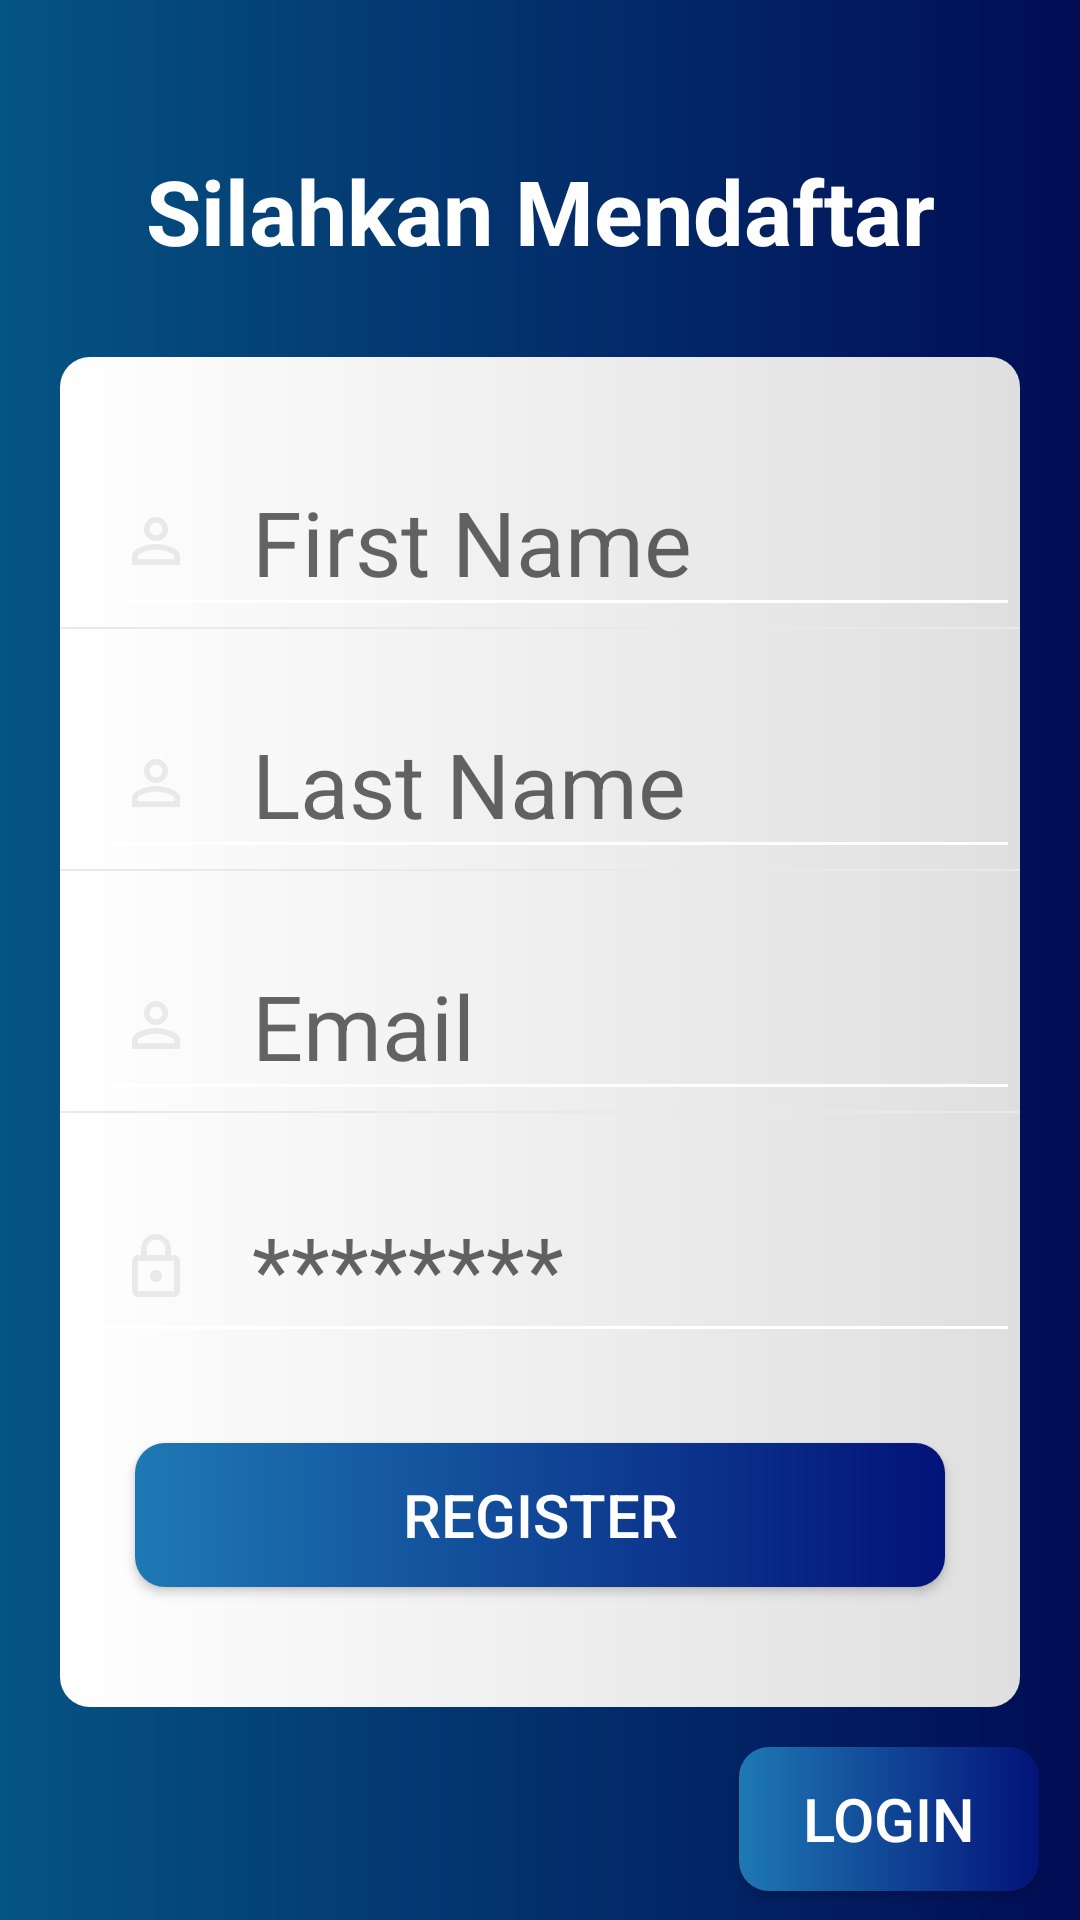

Write the Android layout XML for this screen, with the resource values it uses.
<!-- AndroidManifest.xml: application theme AppTheme -->
<!-- res/layout/activity_register_admin.xml -->
<?xml version="1.0" encoding="utf-8"?>
<androidx.constraintlayout.widget.ConstraintLayout xmlns:android="http://schemas.android.com/apk/res/android"
    xmlns:app="http://schemas.android.com/apk/res-auto"
    xmlns:tools="http://schemas.android.com/tools"
    android:layout_width="match_parent"
    android:layout_height="match_parent"
    android:background="@drawable/background_image"
    tools:context=".RegisterAdminActivity">

    <TextView
        android:id="@+id/textView"
        android:layout_width="wrap_content"
        android:layout_height="wrap_content"
        android:layout_centerInParent="true"
        android:layout_centerHorizontal="true"
        android:layout_marginTop="50dp"
        android:text="Silahkan Mendaftar"
        android:textColor="#fff"
        android:textSize="30sp"
        android:textStyle="bold"
        app:layout_constraintEnd_toEndOf="parent"
        app:layout_constraintStart_toStartOf="parent"
        app:layout_constraintTop_toTopOf="parent" />


    <RelativeLayout
        android:id="@+id/rl_input"
        android:layout_width="320dp"
        android:layout_height="450dp"
        android:layout_centerInParent="true"
        android:layout_centerVertical="true"
        android:background="@drawable/background_1"
        app:layout_constraintBottom_toBottomOf="parent"
        app:layout_constraintEnd_toEndOf="parent"
        app:layout_constraintStart_toStartOf="parent"
        app:layout_constraintTop_toBottomOf="@+id/textView"
        app:layout_constraintVertical_bias="0.287">

        <EditText
            android:id="@+id/et_firstname"
            android:layout_width="match_parent"
            android:layout_height="60dp"
            android:layout_marginTop="30dp"
            android:backgroundTint="#FFF"
            android:drawableLeft="@drawable/ic_person_outline_black_24dp"
            android:drawablePadding="20dp"
            android:hint="First Name"
            android:paddingLeft="20dp" />

        <View
            android:id="@+id/v_saparator"
            android:layout_width="match_parent"
            android:layout_height="0.5dp"
            android:layout_below="@id/et_firstname"
            android:background="#E8E9E8" />

        <EditText
            android:id="@+id/et_lastname"
            android:layout_width="match_parent"
            android:layout_height="60dp"
            android:layout_below="@id/v_saparator"
            android:layout_marginTop="20dp"
            android:backgroundTint="#FFF"
            android:drawableLeft="@drawable/ic_person_outline_black_24dp"
            android:drawablePadding="20dp"
            android:hint="Last Name"
            android:paddingLeft="20dp" />

        <View
            android:id="@+id/v_saparator_2"
            android:layout_width="match_parent"
            android:layout_height="0.5dp"
            android:layout_below="@id/et_lastname"
            android:background="#E8E9E8" />

        <EditText
            android:id="@+id/et_email"
            android:layout_width="match_parent"
            android:layout_height="60dp"
            android:layout_below="@id/v_saparator_2"
            android:layout_marginTop="20dp"
            android:backgroundTint="#FFF"
            android:drawableLeft="@drawable/ic_person_outline_black_24dp"
            android:drawablePadding="20dp"
            android:hint="Email"
            android:paddingLeft="20dp" />

        <View
            android:id="@+id/v_saparator_3"
            android:layout_width="match_parent"
            android:layout_height="0.5dp"
            android:layout_below="@id/et_email"
            android:background="#E8E9E8" />

        <EditText
            android:id="@+id/et_password_2"
            android:layout_width="match_parent"
            android:layout_height="60dp"
            android:layout_below="@id/v_saparator_3"
            android:layout_marginTop="20dp"
            android:backgroundTint="#FFF"
            android:drawableLeft="@drawable/ic_lock_outline_black_24dp"
            android:drawablePadding="20dp"
            android:hint="********"
            android:paddingLeft="20dp" />

        <Button
            android:id="@+id/fab_register"
            android:layout_width="270dp"
            android:layout_height="wrap_content"
            android:layout_below="@id/et_password_2"
            android:layout_centerInParent="true"
            android:layout_marginTop="30dp"
            android:background="@drawable/btn_background_1"
            android:text="@string/register"
            android:textColor="#fff"
            android:textSize="20sp" />
    </RelativeLayout>

    <Button
        android:id="@+id/fab_login"
        android:layout_width="100dp"
        android:layout_height="wrap_content"
        android:layout_below="@id/rl_input"
        android:layout_centerInParent="true"
        android:background="@drawable/btn_background_1"
        android:text="@string/login"
        android:textColor="#fff"
        android:textSize="20sp"
        app:layout_constraintBottom_toBottomOf="parent"
        app:layout_constraintEnd_toEndOf="parent"
        app:layout_constraintHorizontal_bias="0.948"
        app:layout_constraintStart_toStartOf="parent"
        app:layout_constraintTop_toBottomOf="@+id/rl_input"
        app:layout_constraintVertical_bias="0.586" />


</androidx.constraintlayout.widget.ConstraintLayout>
<!-- resources referenced by this layout -->
<resources>
  <!-- drawable background_1 (drawable) -->
  <?xml version="1.0" encoding="utf-8"?>
  <shape xmlns:android="http://schemas.android.com/apk/res/android"
      android:shape="rectangle">
  
      <gradient
          android:startColor="#FFFFFF"
          android:endColor="#DFDFDF"
          android:angle="0"/>
      <corners android:radius="10dp"/>
  
  </shape>
  <!-- drawable background_image (drawable) -->
  <?xml version="1.0" encoding="utf-8"?>
  <shape xmlns:android="http://schemas.android.com/apk/res/android"
      android:shape="rectangle">
  
      <gradient
          android:startColor="#055483"
          android:endColor="#010C55"
          android:angle="0"/>
  
  
  </shape>
  <!-- drawable btn_background_1 (drawable) -->
  <?xml version="1.0" encoding="utf-8"?>
  <shape xmlns:android="http://schemas.android.com/apk/res/android"
      android:shape="rectangle">
  
      <gradient
          android:startColor="#1E79B4"
          android:endColor="#031379"
          android:angle="0"/>
      <corners android:radius="10dp"/>
  
  </shape>
  <!-- drawable ic_lock_outline_black_24dp (drawable) -->
  <vector android:height="24dp" android:tint="#E8E9E8"
      android:viewportHeight="24.0" android:viewportWidth="24.0"
      android:width="24dp" xmlns:android="http://schemas.android.com/apk/res/android">
      <path android:fillColor="#FF000000" android:pathData="M12,17c1.1,0 2,-0.9 2,-2s-0.9,-2 -2,-2 -2,0.9 -2,2 0.9,2 2,2zM18,8h-1L17,6c0,-2.76 -2.24,-5 -5,-5S7,3.24 7,6v2L6,8c-1.1,0 -2,0.9 -2,2v10c0,1.1 0.9,2 2,2h12c1.1,0 2,-0.9 2,-2L20,10c0,-1.1 -0.9,-2 -2,-2zM8.9,6c0,-1.71 1.39,-3.1 3.1,-3.1s3.1,1.39 3.1,3.1v2L8.9,8L8.9,6zM18,20L6,20L6,10h12v10z"/>
  </vector>
  <!-- drawable ic_person_outline_black_24dp (drawable) -->
  <vector android:height="24dp" android:tint="#E8E9E8"
      android:viewportHeight="24.0" android:viewportWidth="24.0"
      android:width="24dp" xmlns:android="http://schemas.android.com/apk/res/android">
      <path android:fillColor="#FF000000" android:pathData="M12,5.9c1.16,0 2.1,0.94 2.1,2.1s-0.94,2.1 -2.1,2.1S9.9,9.16 9.9,8s0.94,-2.1 2.1,-2.1m0,9c2.97,0 6.1,1.46 6.1,2.1v1.1L5.9,18.1L5.9,17c0,-0.64 3.13,-2.1 6.1,-2.1M12,4C9.79,4 8,5.79 8,8s1.79,4 4,4 4,-1.79 4,-4 -1.79,-4 -4,-4zM12,13c-2.67,0 -8,1.34 -8,4v3h16v-3c0,-2.66 -5.33,-4 -8,-4z"/>
  </vector>
  <string name="login">Login</string>
  <string name="register">Register</string>
  <style name="AppTheme" parent="Theme.AppCompat.Light">
          
          <item name="colorPrimary">#1C88DD</item>
          <item name="colorPrimaryDark">#01518D</item>
          <item name="colorAccent">#5919CC</item>
          <item name="android:textSize">30sp</item>
          <item name="android:textColor">#FFFFFF</item>
      </style>
</resources>
